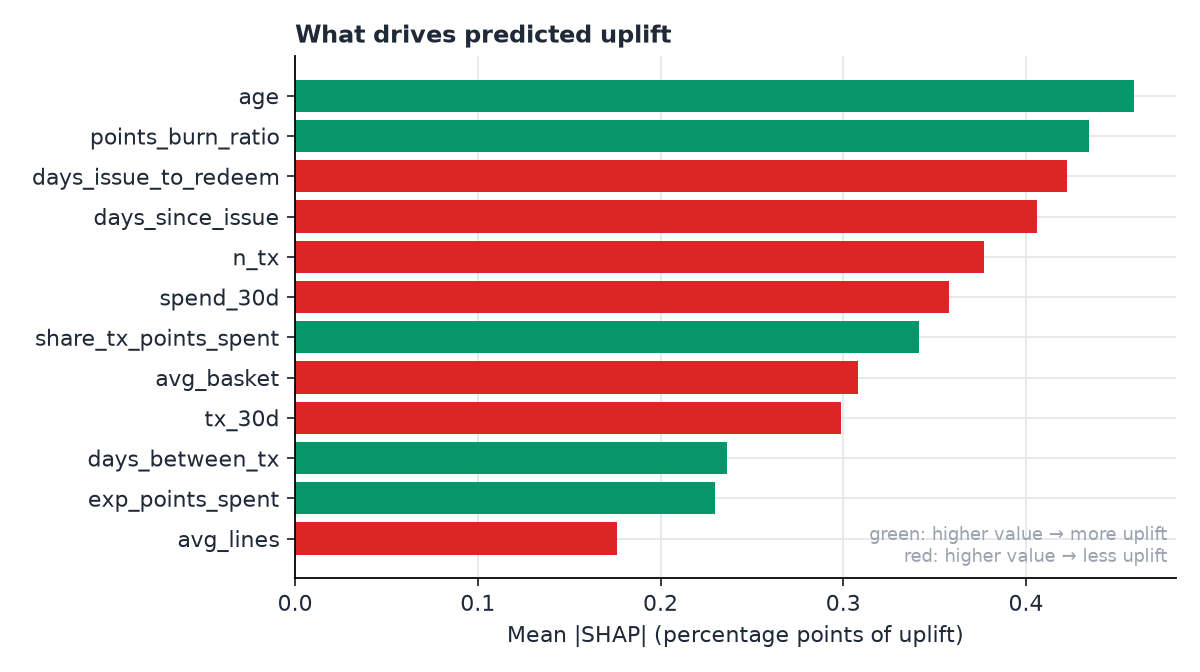

Values plotted in this chart, from the file beside it:
feature, mean_abs_shap, direction
age, 0.004591, 0.8994
points_burn_ratio, 0.004348, 0.562
days_issue_to_redeem, 0.004222, -0.6769
days_since_issue, 0.004059, -0.8215
n_tx, 0.003768, -0.6576
spend_30d, 0.00358, -0.3463
share_tx_points_spent, 0.003412, 0.8435
avg_basket, 0.00308, -0.4363
tx_30d, 0.002985, -0.6658
days_between_tx, 0.002364, 0.3294
exp_points_spent, 0.0023, 0.7403
avg_lines, 0.001763, -0.5062
